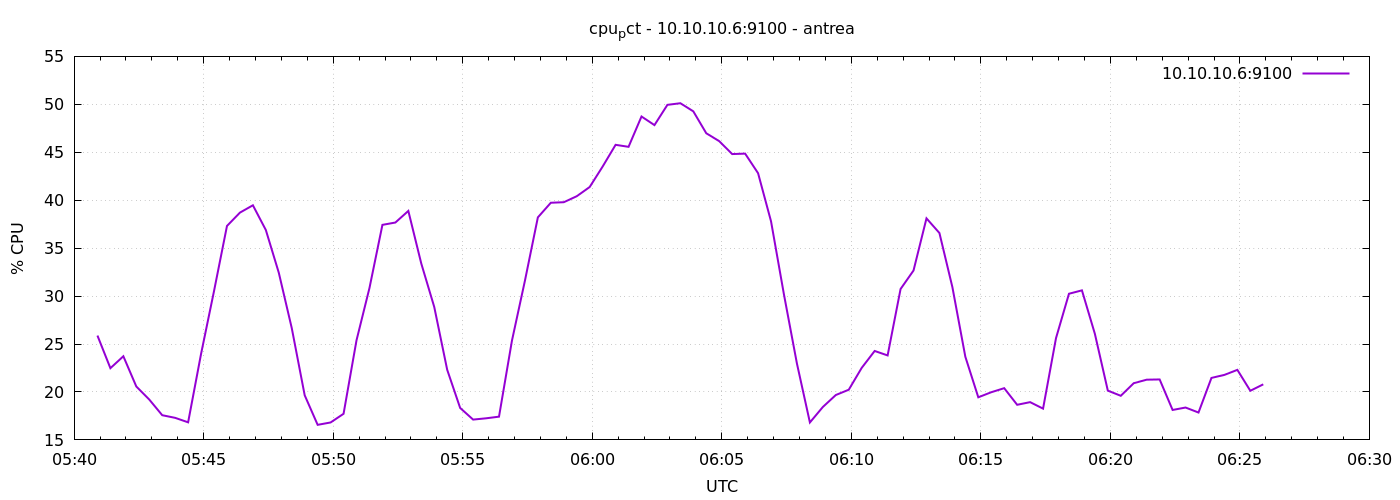

The table this chart was drawn from, first rows:
1777095654	25.88095238094823
1777095684	22.48
1777095714	23.72
1777095744	20.57
1777095774	19.21
1777095804	17.58
1777095834	17.3
1777095864	16.83
1777095894	23.98
1777095924	30.53
1777095954	37.31
1777095984	38.7
1777096014	39.47
1777096044	36.89
1777096074	32.43
1777096104	26.67
1777096134	19.65
1777096164	16.57
1777096194	16.82
1777096224	17.72
1777096254	25.39
1777096284	30.84
1777096314	37.43
1777096344	37.67
1777096374	38.88
1777096404	33.39
1777096434	28.87
1777096464	22.31
1777096494	18.33
1777096524	17.12
1777096554	17.25
1777096584	17.42
1777096614	25.36
1777096644	31.6
1777096674	38.21
1777096704	39.73
1777096734	39.79
1777096764	40.41
1777096794	41.38
1777096824	43.51
1777096854	45.78
1777096884	45.57
1777096914	48.73
1777096944	47.83
1777096974	49.95
1777097004	50.11
1777097034	49.27
1777097064	46.98
1777097094	46.16
1777097124	44.81
1777097154	44.86
1777097184	42.81
1777097214	37.8
1777097244	30.14
1777097274	22.96
1777097304	16.82
1777097334	18.43
1777097364	19.68
1777097394	20.23
1777097424	22.51
1777097454	24.28
... 30 more rows
